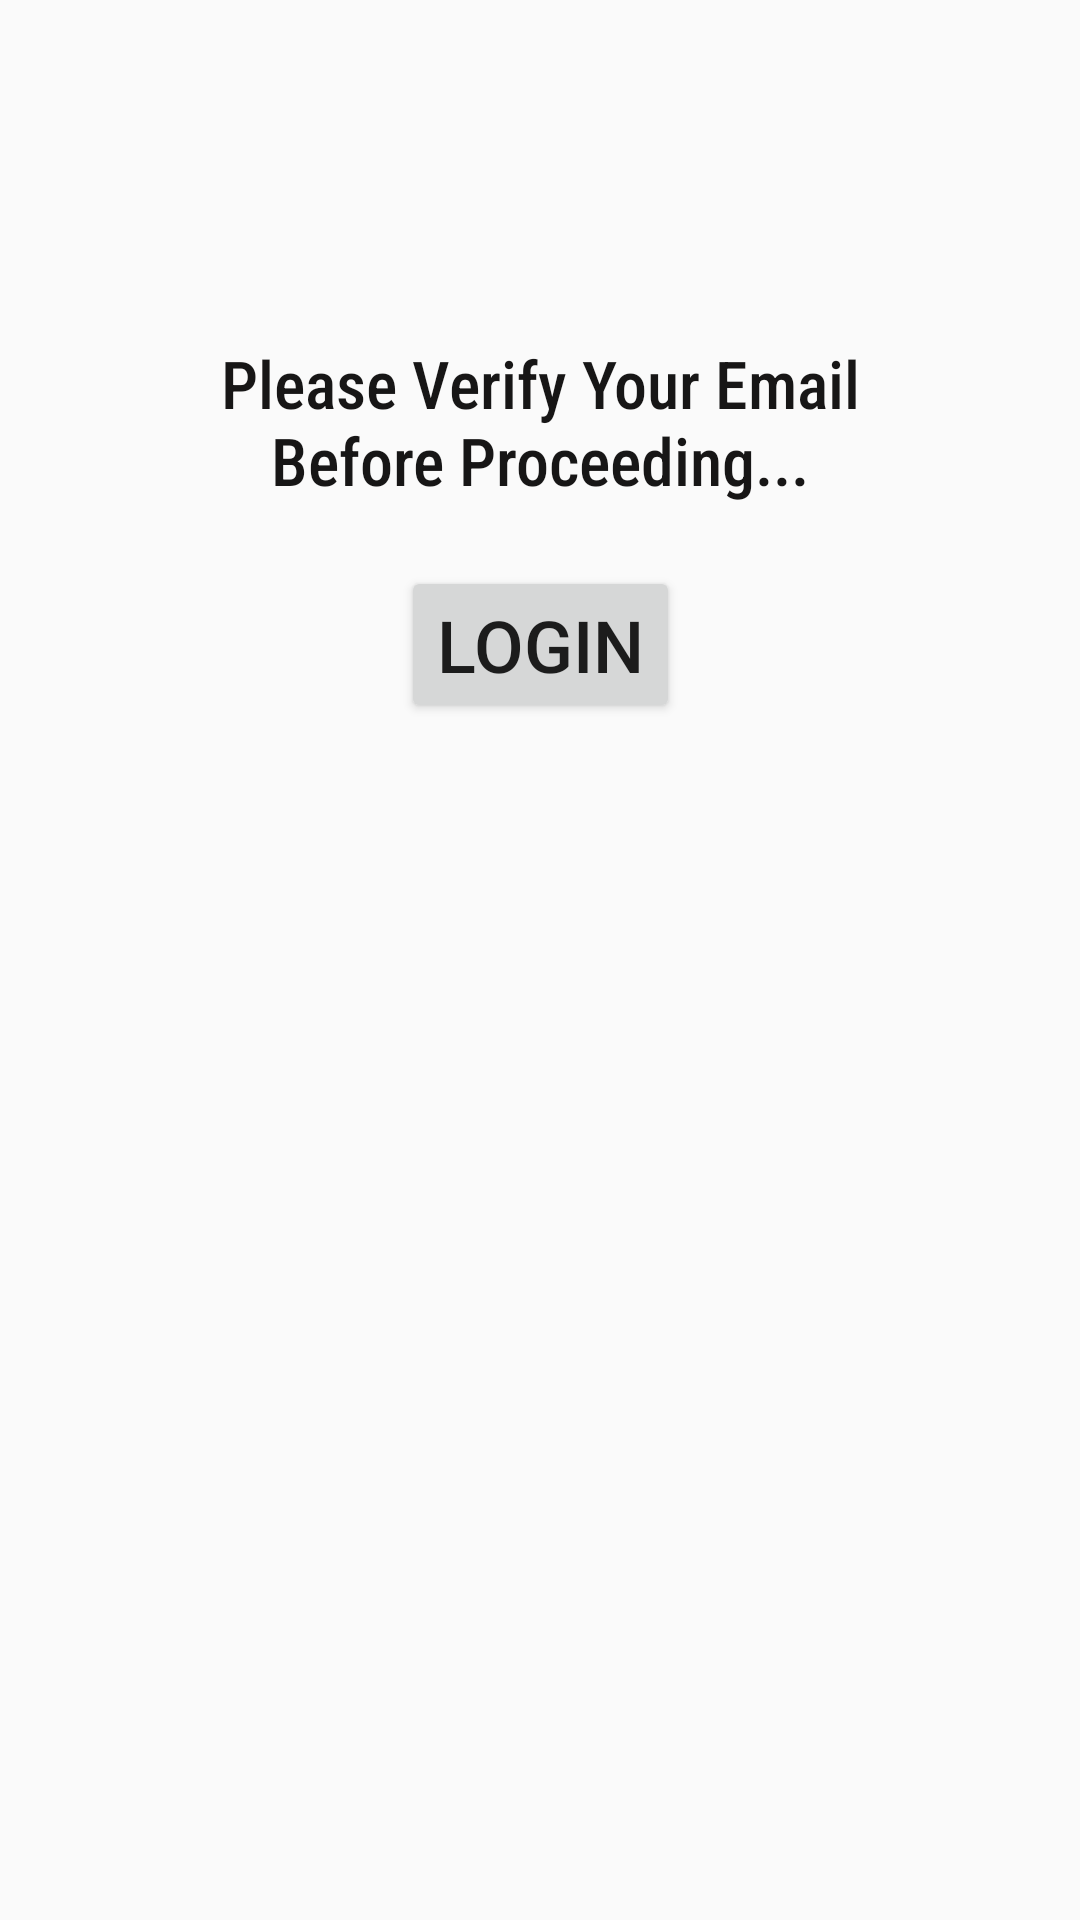

This screen was rendered from an Android layout file. Write that file and the resources it references.
<!-- AndroidManifest.xml: application theme AppTheme -->
<!-- res/layout/activity_announcement_page.xml -->
<?xml version="1.0" encoding="utf-8"?>
<androidx.constraintlayout.widget.ConstraintLayout xmlns:android="http://schemas.android.com/apk/res/android"
    xmlns:app="http://schemas.android.com/apk/res-auto"
    xmlns:tools="http://schemas.android.com/tools"
    android:layout_width="match_parent"
    android:layout_height="match_parent"
    tools:context=".AnnouncementPage">

    <ImageView
        android:id="@+id/imageView3"
        android:layout_width="wrap_content"
        android:layout_height="wrap_content"
        app:layout_constraintBottom_toBottomOf="parent"
        app:layout_constraintEnd_toEndOf="parent"
        app:layout_constraintHorizontal_bias="0.498"
        app:layout_constraintStart_toStartOf="parent"
        app:layout_constraintTop_toTopOf="parent"
        app:layout_constraintVertical_bias="0.173"
        app:srcCompat="@drawable/safac_logo" />

    <TextView
        android:id="@+id/announcementID"
        android:layout_width="254dp"
        android:layout_height="60dp"
        android:fontFamily="sans-serif-condensed-medium"
        android:gravity="center"
        android:text="Please Verify Your Email Before Proceeding..."
        android:textColor="#171616"
        android:textSize="22sp"
        app:layout_constraintBottom_toBottomOf="parent"
        app:layout_constraintEnd_toEndOf="parent"
        app:layout_constraintStart_toStartOf="parent"
        app:layout_constraintTop_toBottomOf="@+id/imageView3"
        app:layout_constraintVertical_bias="0.0" />

    <Button
        android:id="@+id/EmailtoLogin"
        android:layout_width="wrap_content"
        android:layout_height="wrap_content"
        android:text="Login"
        android:onClick="EmailVerifyToLogin"
        android:textSize="24sp"
        app:layout_constraintBottom_toBottomOf="parent"
        app:layout_constraintEnd_toEndOf="parent"
        app:layout_constraintStart_toStartOf="parent"
        app:layout_constraintTop_toBottomOf="@+id/announcementID"
        app:layout_constraintVertical_bias="0.043" />
</androidx.constraintlayout.widget.ConstraintLayout>
<!-- resources referenced by this layout -->
<resources>
  <!-- drawable safac_logo: png bitmap (mipmap-xhdpi, 25136 bytes) -->
  <style name="AppTheme" parent="Theme.AppCompat.Light.DarkActionBar">
      
      <item name="colorPrimary">@color/colorRED</item>
      <item name="colorPrimaryDark">@color/colorPrimaryRED</item>
      <item name="colorAccent">@color/colorAccent</item>
          <item name="cardViewStyle">@style/CardView</item>
  </style>
  <color name="colorRED">#FFF35348</color>
  <color name="colorPrimaryRED">#F61707</color>
  <color name="colorAccent">#03DAC5</color>
</resources>
